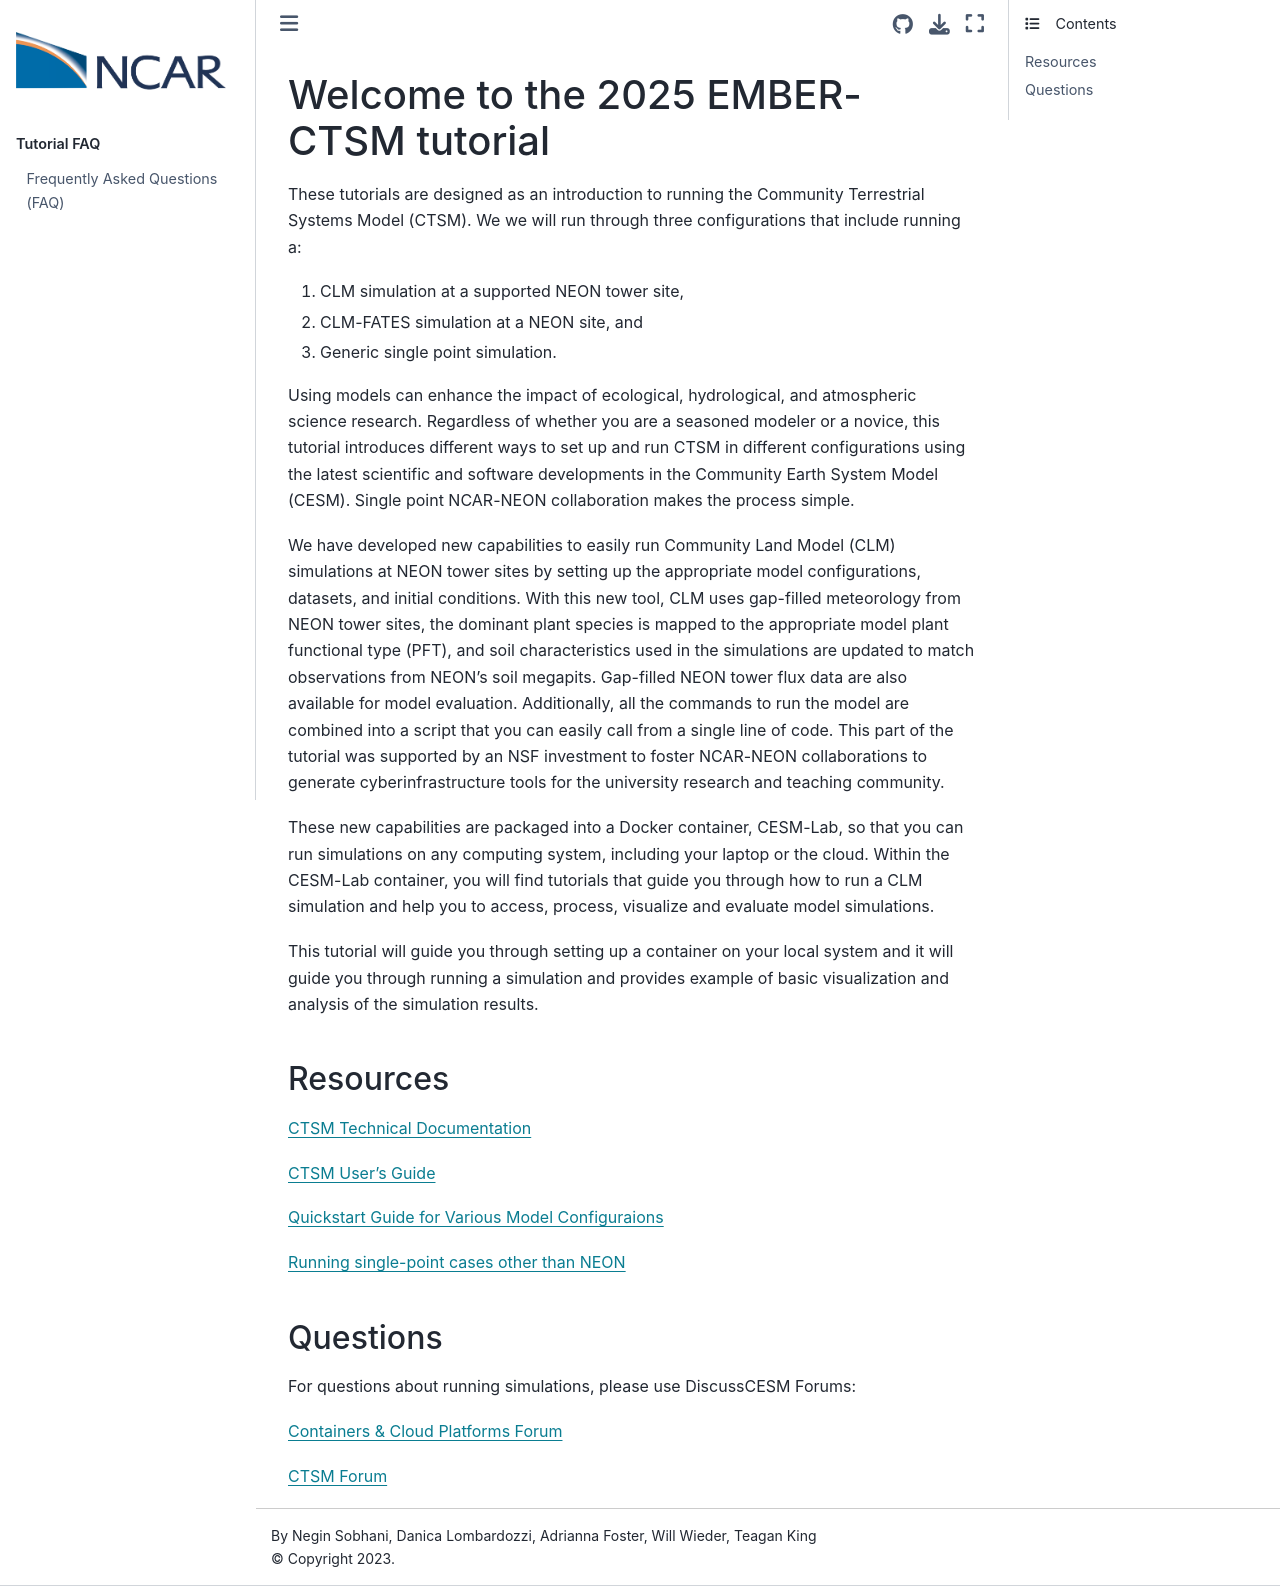

repository: NCAR/CTSM-Tutorial · page: intro.html · generator: jekyll

# Welcome to the 2022 CTSM mini-tutorial

These tutorials are designed as an introduction to running the Community Terrestrial Systems Model (CTSM).  We we will run through three configurations that include running a:
1. Supported NEON tower site,
2. Global FATES simution, and
3. Generic single point simulation.  

Using models can enhance the impact of ecological, hydrological, and atmospheric science research. Regardless of whether you are a seasoned modeler or a novice, this tutorial introduces different ways to set up and run CTSM in different configurations using the latest scientific and software developments in the Community Earth System Model (CESM). ngle point NCAR-NEON collaboration makes the process simple. 

We have developed new capabilities to easily run Community Land Model (CLM) simulations at NEON tower sites by setting up the appropriate model configurations, datasets, and initial conditions. With this new tool, CLM uses gap-filled meteorology from NEON tower sites, the dominant plant species is mapped to the appropriate model plant functional type (PFT), and soil characteristics used in the simulations are updated to match observations from NEON’s soil megapits. Gap-filled NEON tower flux data are also available for model evaluation. Additionally, all the commands to run the model are combined into a script that you can easily call from a single line of code. This part of the tutorial was supported by an NSF investment to foster NCAR-NEON collaborations to generate cyberinfrastructure tools for the university research and teaching community.

These new capabilities are packaged into a Docker container, CESM-Lab, so that you can run simulations on any computing system, including your laptop or the cloud. Within the CESM-Lab container, you will find tutorials that guide you through how to run a CLM simulation and help you to access, process, visualize and evaluate model simulations. 

This tutorial will guide you through setting up a container on your local system and it will guide you through running a simulation and provides example of basic visualization and analysis of the simulation results.



## Resources

[CTSM Technical Documentation](https://escomp.github.io/ctsm-docs/versions/master/html/index.html)

[CTSM User's Guide](https://escomp.github.io/ctsm-docs/versions/master/html/users_guide/index.html)

[Quickstart Guide for Various Model Configuraions](https://escomp.github.io/CESM/release-cesm2/quickstart.html#create-a-case)

[Running single-point cases other than NEON](https://escomp.github.io/ctsm-docs/versions/master/html/users_guide/running-single-points/single-point-and-regional-grid-configurations.html)


## Questions

For questions about running simulations, please use DiscussCESM Forums:

[Containers & Cloud Platforms Forum](https://bb.cgd.ucar.edu/cesm/forums/containers-cloud-platforms.162/)

[CTSM Forum](https://bb.cgd.ucar.edu/cesm/forums/ctsm-clm-mosart-rtm.134/)
